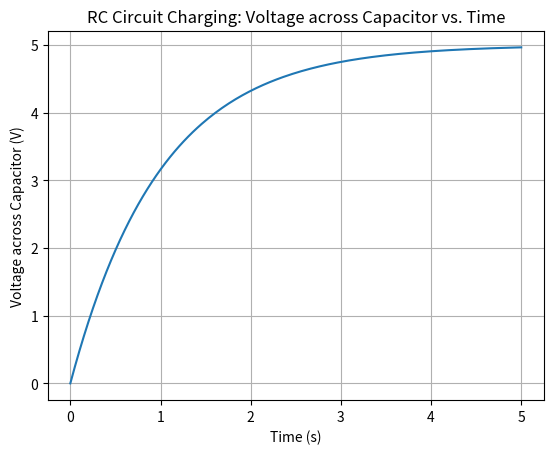

Reproduce this figure in Python.
import matplotlib.pyplot as plt
import numpy as np

# RC Circuit Charging: Voltage across Capacitor vs. Time
R_charge = 1000   # Resistance in ohms
C_charge = 0.001  # Capacitance in farads
t = np.linspace(0, 5, 200)  # Time values

# Calculate voltage across the capacitor during charging
V_charge = (1 - np.exp(-t / (R_charge * C_charge))) * 5

plt.figure()
plt.plot(t, V_charge)
plt.xlabel('Time (s)')
plt.ylabel('Voltage across Capacitor (V)')
plt.title('RC Circuit Charging: Voltage across Capacitor vs. Time')
plt.grid(True)
plt.show()
